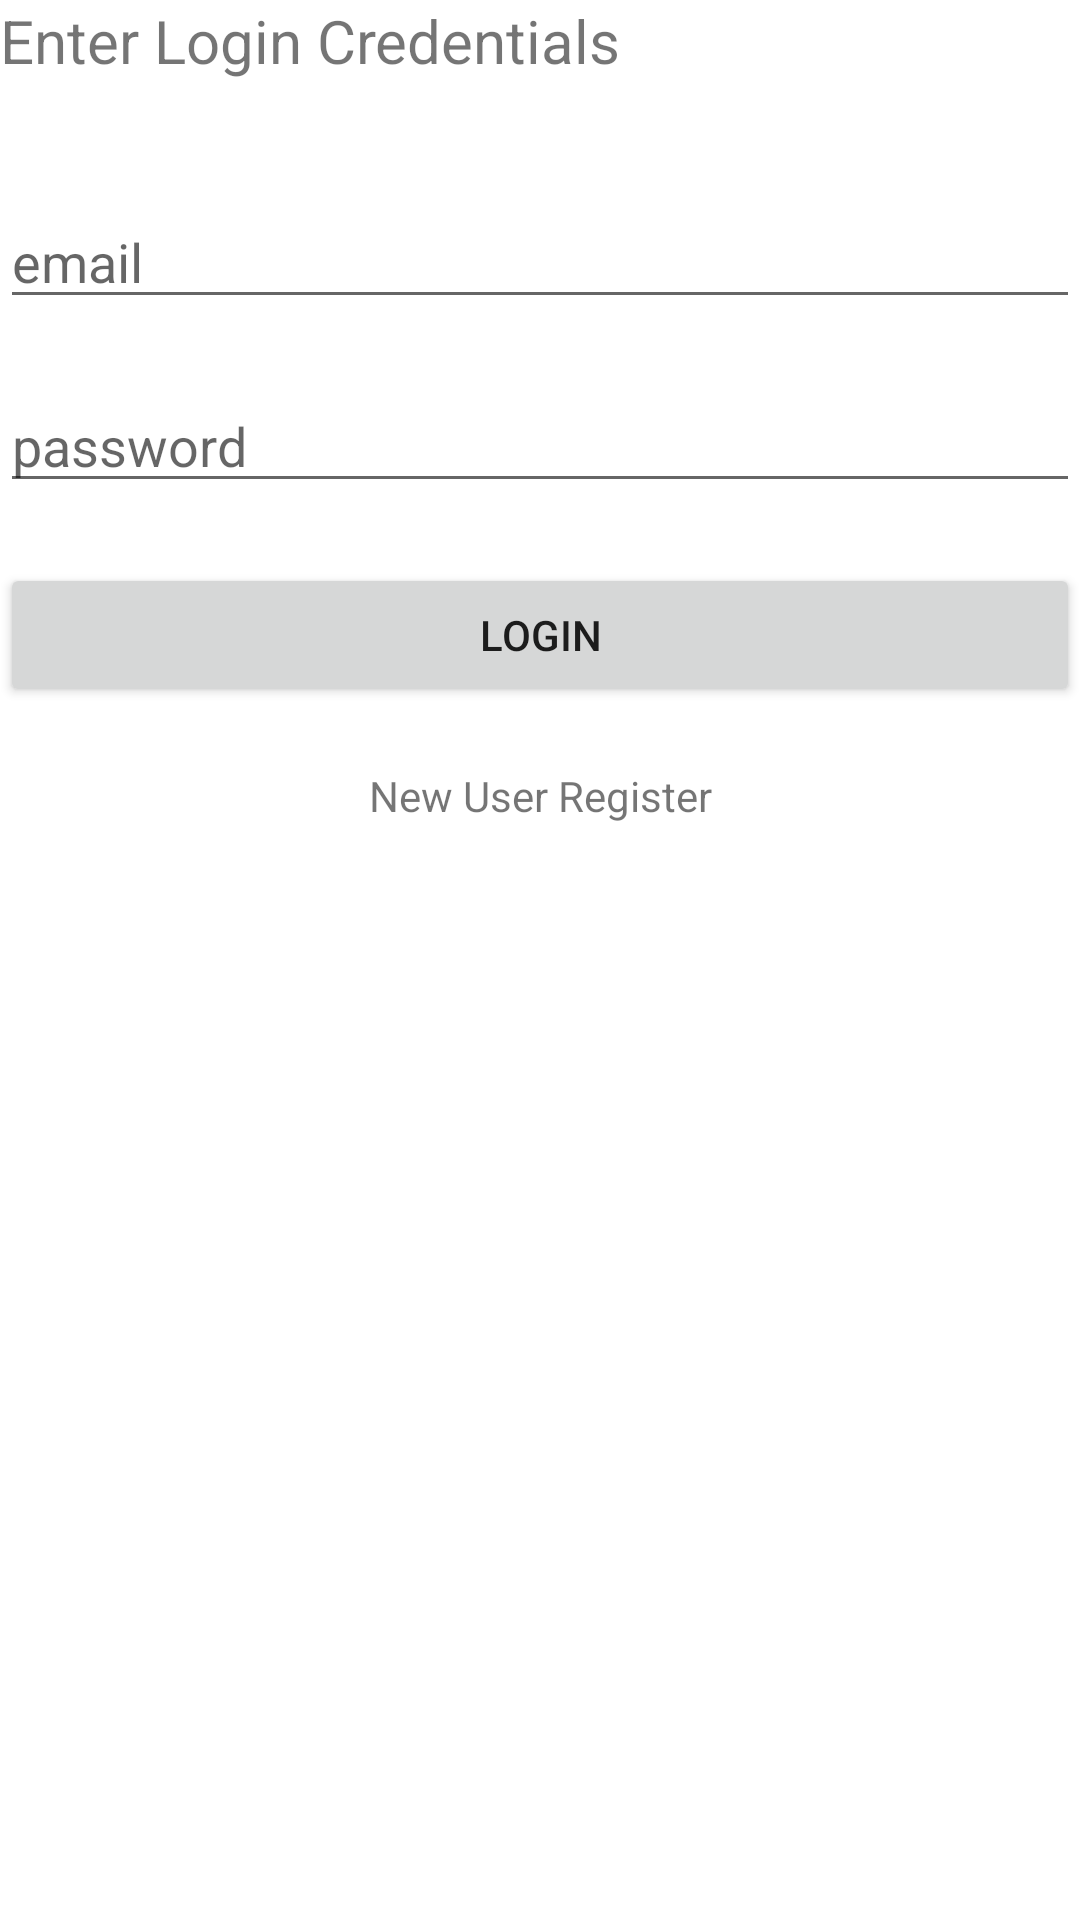

Layout XML and referenced resources for this Android screen:
<!-- AndroidManifest.xml: application theme Theme.Pff -->
<!-- res/layout/activity_login.xml -->
<?xml version="1.0" encoding="utf-8"?>
<RelativeLayout
    xmlns:android="http://schemas.android.com/apk/res/android"
    xmlns:app="http://schemas.android.com/apk/res-auto"
    xmlns:tools="http://schemas.android.com/tools"
    android:layout_width="match_parent"
    android:layout_height="match_parent"
    tools:context=".LoginActivity"
    android:layout_margin="10dp">

    <TextView
        android:id="@+id/text_login"
        android:layout_width="match_parent"
        android:layout_height="wrap_content"
        android:text="Enter Login Credentials"
        android:textSize="20dp"
        android:layout_marginBottom="20dp"/>

    <EditText
        android:id="@+id/login_email"
        android:layout_width="match_parent"
        android:layout_height="wrap_content"
        android:layout_below="@+id/text_login"
        android:layout_marginTop="18dp"
        android:layout_marginBottom="20dp"
        android:hint="email" />

    <EditText
        android:id="@+id/login_password"
        android:layout_width="match_parent"
        android:layout_height="wrap_content"
        android:hint="password"
        android:layout_below="@+id/login_email"
        android:layout_marginBottom="20dp"
        />

    <Button
        android:id="@+id/login"
        android:layout_width="match_parent"
        android:layout_height="wrap_content"
        android:layout_below="@+id/login_password"
        android:text="Login"
        android:layout_marginBottom="20dp"/>

    <TextView
        android:id="@+id/text_register"
        android:layout_width="match_parent"
        android:layout_height="wrap_content"
        android:layout_below="@+id/login"
        android:text="New User Register"
        android:layout_marginBottom="20dp"
        android:textAlignment="center"/>

</RelativeLayout>
<!-- resources referenced by this layout -->
<resources>
  <style name="Theme.Pff" parent="Theme.MaterialComponents.DayNight.DarkActionBar">
          
          <item name="colorPrimary">@color/purple_500</item>
          <item name="colorPrimaryVariant">@color/purple_700</item>
          <item name="colorOnPrimary">@color/white</item>
          
          <item name="colorSecondary">@color/teal_200</item>
          <item name="colorSecondaryVariant">@color/teal_700</item>
          <item name="colorOnSecondary">@color/black</item>
          
          <item name="android:statusBarColor" tools:targetApi="l">?attr/colorPrimaryVariant</item>
          
      </style>
  <!-- not gathered from this repository: default colours our renderer supplied (Android Studio template values) -->
  <color name="purple_500">#FF6200EE</color>
  <color name="purple_700">#FF3700B3</color>
  <color name="teal_200">#FF03DAC5</color>
  <color name="teal_700">#FF018786</color>
  <color name="black">#FF000000</color>
  <color name="white">#FFFFFFFF</color>
</resources>
